The GitHub repository AmanUpadhyaya10/BiteWise contains a labelled image folder "dataset" with 120 categories: adhirasam, aloo gobi, aloo matar, aloo methi, aloo shimla mirch, aloo tikki, anarsa, apple pie, ariselu, baby back ribs, baklava, bandar laddu, basundi, beef carpaccio, beef tartare, beet salad, beignets, bhatura, bhindi masala, bibimbap, biryani, boondi, bread, bread pudding, breakfast burrito, bruschetta, butter chicken, caesar salad, cannoli, caprese salad, carrot cake, ceviche, chak hao kheer, cham cham, chana masala, chapati, cheese plate, cheesecake, chhena kheeri, chicken curry, chicken quesadilla, chicken razala, chicken tikka, chicken tikka masala, chicken wings, chikki, chocolate cake, chocolate mousse, churros, clam chowder, club sandwich, crab cakes, creme brulee, croque madame, daal baati churma, daal puri, dairy product, dal makhani, dal tadka, dessert, dharwad pedha, doodhpak, double ka meetha, dum aloo, egg, fried food, gajar ka halwa, gavvalu, ghevar, gulab jamun, imarti, jalebi, kachori, kadai paneer, kadhi pakoda, kajjikaya, kakinada khaja, kalakand, karela bharta, kofta, kuzhi paniyaram, lassi, ledikeni, litti chokha, lyangcha, maach jhol, makki di roti sarson da saag, malapua, meat, misi roti, misti doi, modak, mysore pak, naan, navrattan korma, noodles pasta, palak paneer, paneer butter masala, phirni, pithe, poha, poornalu, pootharekulu, qubani ka meetha, rabri, ras malai, rasgulla, rice, sandesh, seafood, shankarpali, sheer korma, sheera, shrikhand, sohan halwa, sohan papdi, soup, sutar feni, unni appam, vegetable fruit. Examples follow, each with its label.

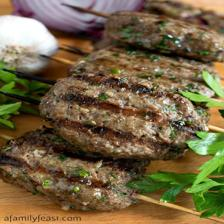
Label: kofta

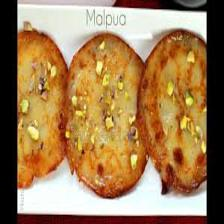
Label: malapua

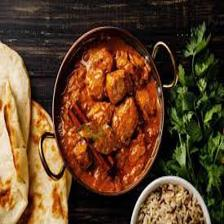
Label: chicken tikka

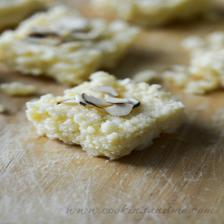
Label: kalakand

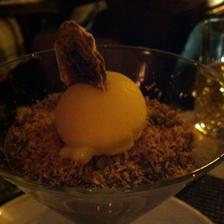
Label: chocolate mousse

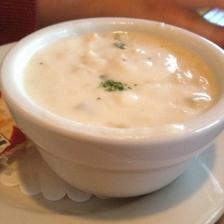
Label: soup
